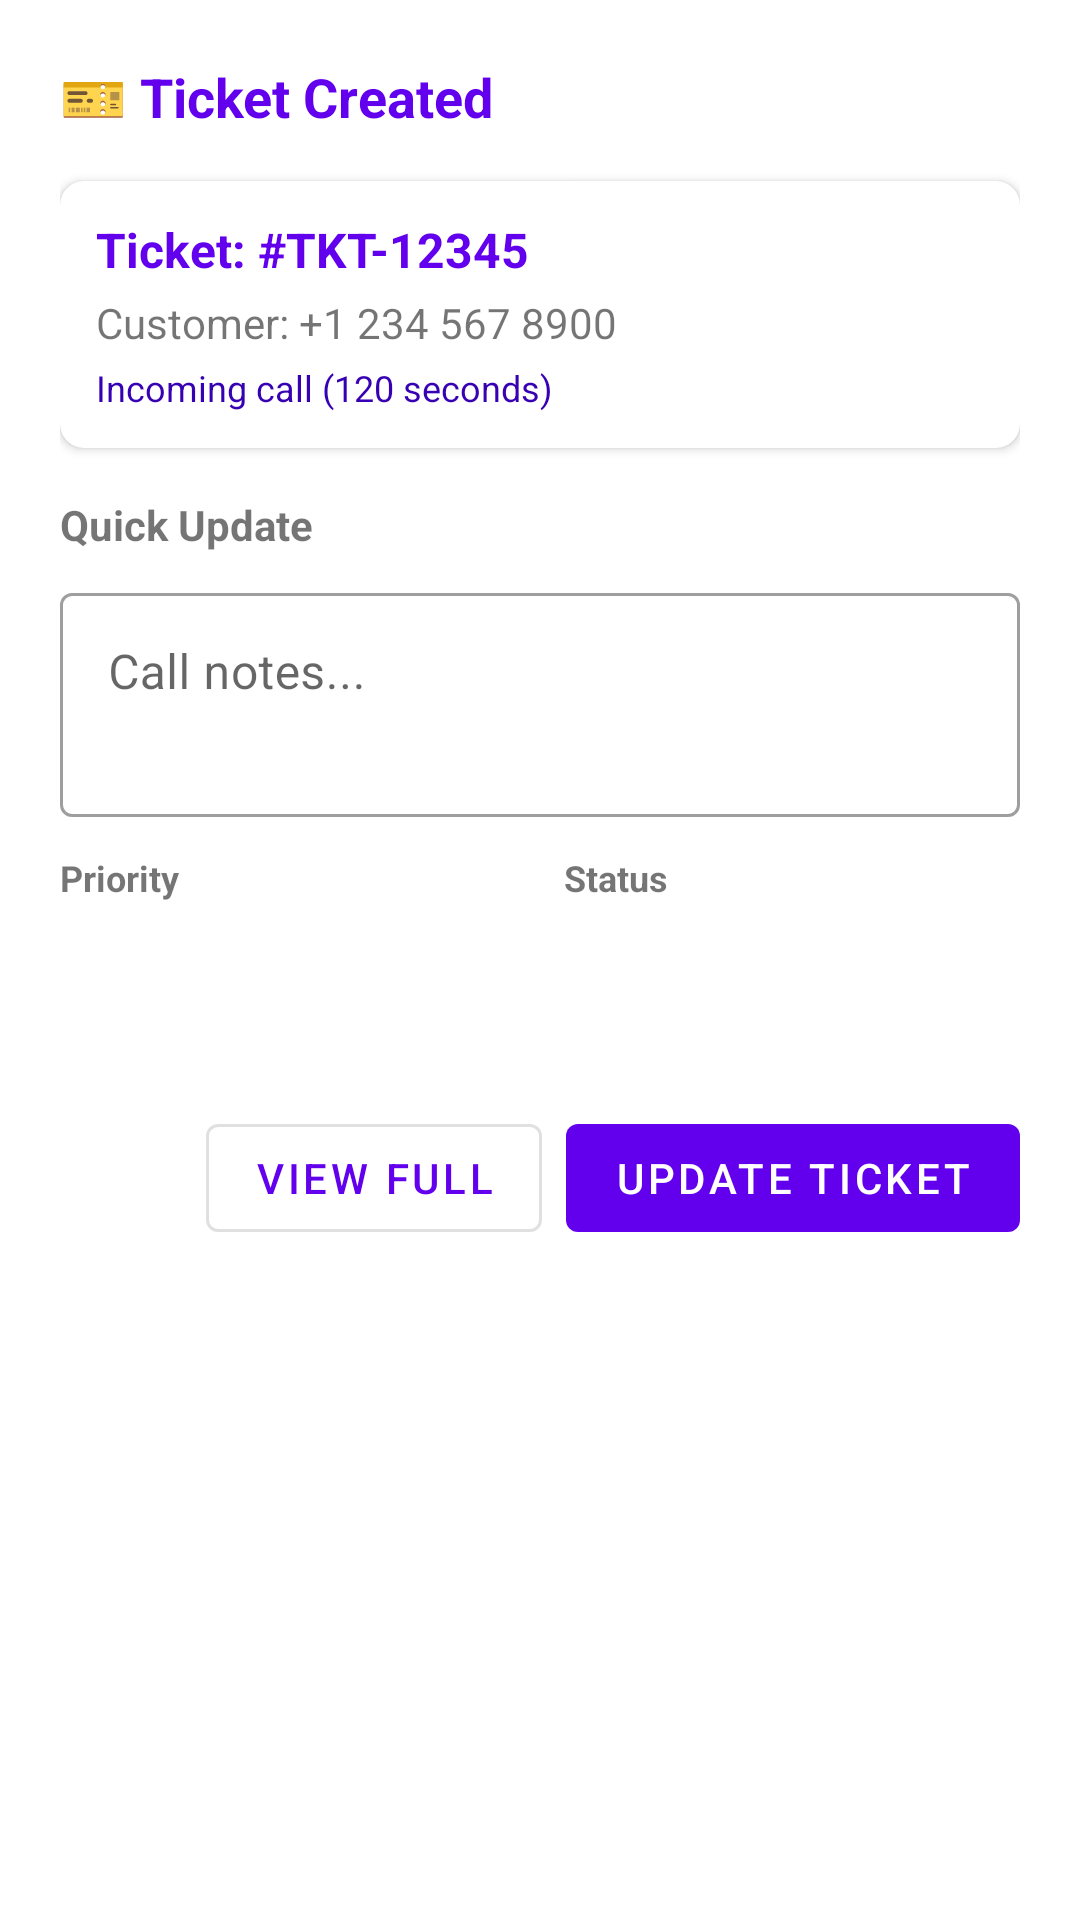

This screen was rendered from an Android layout file. Write that file and the resources it references.
<!-- AndroidManifest.xml: activity theme Theme.TeleCRM.Dialog -->
<!-- res/layout/activity_ticket_popup.xml -->
<?xml version="1.0" encoding="utf-8"?>
<LinearLayout xmlns:android="http://schemas.android.com/apk/res/android"
    xmlns:app="http://schemas.android.com/apk/res-auto"
    android:layout_width="match_parent"
    android:layout_height="wrap_content"
    android:orientation="vertical"
    android:padding="20dp"
    android:background="@drawable/rounded_input_background">

    
    <LinearLayout
        android:layout_width="match_parent"
        android:layout_height="wrap_content"
        android:orientation="horizontal"
        android:gravity="center_vertical"
        android:layout_marginBottom="16dp">

        <TextView
            android:layout_width="0dp"
            android:layout_height="wrap_content"
            android:layout_weight="1"
            android:text="🎫 Ticket Created"
            android:textSize="18sp"
            android:textStyle="bold"
            android:textColor="?attr/colorPrimary" />

        <ImageView
            android:id="@+id/btnClose"
            android:layout_width="24dp"
            android:layout_height="24dp"
            android:src="@drawable/ic_close"
            android:background="?android:attr/selectableItemBackgroundBorderless"
            android:padding="4dp"
            android:contentDescription="Close" />

    </LinearLayout>

    
    <com.google.android.material.card.MaterialCardView
        android:layout_width="match_parent"
        android:layout_height="wrap_content"
        android:layout_marginBottom="16dp"
        app:cardCornerRadius="8dp"
        app:cardElevation="2dp">

        <LinearLayout
            android:layout_width="match_parent"
            android:layout_height="wrap_content"
            android:orientation="vertical"
            android:padding="12dp">

            <TextView
                android:id="@+id/tvTicketId"
                android:layout_width="wrap_content"
                android:layout_height="wrap_content"
                android:text="Ticket: #TKT-12345"
                android:textSize="16sp"
                android:textStyle="bold"
                android:textColor="?attr/colorPrimary" />

            <TextView
                android:id="@+id/tvCustomerPhone"
                android:layout_width="wrap_content"
                android:layout_height="wrap_content"
                android:layout_marginTop="4dp"
                android:text="Customer: +1 234 567 8900"
                android:textSize="14sp" />

            <TextView
                android:id="@+id/tvCallInfo"
                android:layout_width="wrap_content"
                android:layout_height="wrap_content"
                android:layout_marginTop="4dp"
                android:text="Incoming call (120 seconds)"
                android:textSize="12sp"
                android:textColor="?attr/colorOnSurfaceVariant" />

        </LinearLayout>

    </com.google.android.material.card.MaterialCardView>

    
    <TextView
        android:layout_width="wrap_content"
        android:layout_height="wrap_content"
        android:text="Quick Update"
        android:textSize="14sp"
        android:textStyle="bold"
        android:layout_marginBottom="8dp" />

    
    <com.google.android.material.textfield.TextInputLayout
        android:layout_width="match_parent"
        android:layout_height="wrap_content"
        android:layout_marginBottom="12dp"
        android:hint="Call notes..."
        style="@style/Widget.MaterialComponents.TextInputLayout.OutlinedBox">

        <com.google.android.material.textfield.TextInputEditText
            android:id="@+id/etNotes"
            android:layout_width="match_parent"
            android:layout_height="wrap_content"
            android:minLines="2"
            android:maxLines="4"
            android:gravity="top|start"
            android:inputType="textMultiLine|textCapSentences" />

    </com.google.android.material.textfield.TextInputLayout>

    
    <LinearLayout
        android:layout_width="match_parent"
        android:layout_height="wrap_content"
        android:orientation="horizontal"
        android:layout_marginBottom="16dp">

        <LinearLayout
            android:layout_width="0dp"
            android:layout_height="wrap_content"
            android:layout_weight="1"
            android:orientation="vertical"
            android:layout_marginEnd="8dp">

            <TextView
                android:layout_width="wrap_content"
                android:layout_height="wrap_content"
                android:text="Priority"
                android:textSize="12sp"
                android:textStyle="bold"
                android:layout_marginBottom="4dp" />

            <Spinner
                android:id="@+id/spinnerPriority"
                android:layout_width="match_parent"
                android:layout_height="48dp"
                android:background="@drawable/rounded_input_background"
                android:padding="12dp" />

        </LinearLayout>

        <LinearLayout
            android:layout_width="0dp"
            android:layout_height="wrap_content"
            android:layout_weight="1"
            android:orientation="vertical"
            android:layout_marginStart="8dp">

            <TextView
                android:layout_width="wrap_content"
                android:layout_height="wrap_content"
                android:text="Status"
                android:textSize="12sp"
                android:textStyle="bold"
                android:layout_marginBottom="4dp" />

            <Spinner
                android:id="@+id/spinnerStatus"
                android:layout_width="match_parent"
                android:layout_height="48dp"
                android:background="@drawable/rounded_input_background"
                android:padding="12dp" />

        </LinearLayout>

    </LinearLayout>

    
    <LinearLayout
        android:layout_width="match_parent"
        android:layout_height="wrap_content"
        android:orientation="horizontal"
        android:gravity="end">

        <com.google.android.material.button.MaterialButton
            android:id="@+id/btnViewFull"
            android:layout_width="wrap_content"
            android:layout_height="wrap_content"
            android:layout_marginEnd="8dp"
            android:text="View Full"
            style="@style/Widget.MaterialComponents.Button.OutlinedButton" />

        <com.google.android.material.button.MaterialButton
            android:id="@+id/btnUpdateTicket"
            android:layout_width="wrap_content"
            android:layout_height="wrap_content"
            android:text="Update Ticket"
            style="@style/Widget.MaterialComponents.Button.UnelevatedButton" />

    </LinearLayout>

</LinearLayout>
<!-- resources referenced by this layout -->
<resources>
  <style name="Theme.TeleCRM.Dialog" parent="Theme.MaterialComponents.DayNight.Dialog">
          
          <item name="colorPrimary">@color/purple_500</item>
          <item name="colorPrimaryVariant">@color/purple_700</item>
          <item name="colorOnPrimary">@color/white</item>
          
          <item name="colorSecondary">@color/teal_200</item>
          <item name="colorSecondaryVariant">@color/teal_700</item>
          <item name="colorOnSecondary">@color/black</item>
          
          <item name="colorSurface">@color/white</item>
          <item name="colorOnSurface">@color/black</item>
          <item name="colorSurfaceVariant">@color/purple_200</item>
          <item name="colorOnSurfaceVariant">@color/purple_700</item>
          <item name="colorOutline">@color/purple_200</item>
          <item name="colorError">@color/red_500</item>
          
          <item name="android:windowIsFloating">true</item>
          <item name="android:windowSoftInputMode">adjustResize</item>
          <item name="android:windowBackground">@android:color/transparent</item>
      </style>
  <color name="purple_500">#FF6200EE</color>
  <color name="purple_700">#FF3700B3</color>
  <color name="white">#FFFFFFFF</color>
  <color name="teal_200">#FF03DAC5</color>
  <color name="teal_700">#FF018786</color>
  <color name="black">#FF000000</color>
  <color name="purple_200">#FFBB86FC</color>
  <color name="red_500">#FFF44336</color>
</resources>
